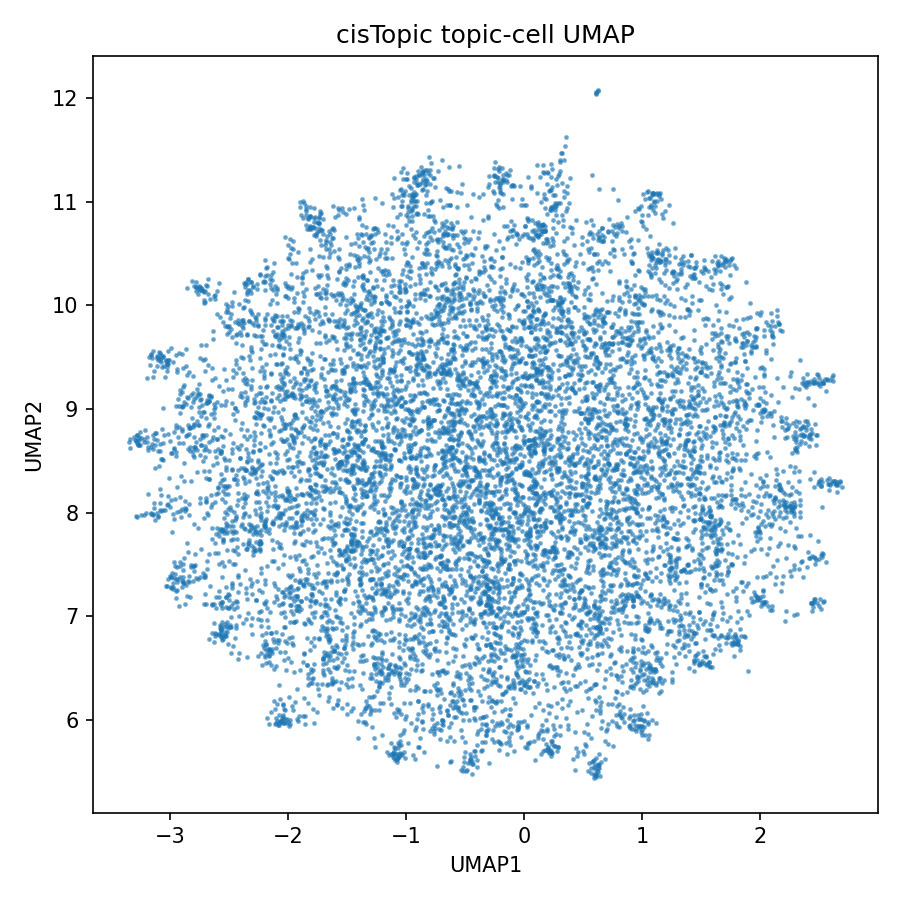

Data behind this chart, as committed beside it:
	UMAP1	UMAP2
293T_TFF1_DNA_Pool-1_1E:0I:O2:10	2.261	8.002
293T_TFF1_DNA_Pool-1_1E:0M:54:12	-0.3207	8.256
293T_TFF1_DNA_Pool-1_1E:0U:E6:07	-1.048	10.16
293T_TFF1_DNA_Pool-1_1E:0X:33:07	-0.006334	7.116
293T_TFF1_DNA_Pool-1_1E:0X:80:12	0.9885	9.195
293T_TFF1_DNA_Pool-1_1E:0X:J0:07	-0.9038	9.486
293T_TFF1_DNA_Pool-1_1E:0Y:66:04	-2.665	9.128
293T_TFF1_DNA_Pool-1_1E:0Y:93:11	-0.2053	9.038
293T_TFF1_DNA_Pool-1_1E:0Y:H0:12	-0.01378	8.152
293T_TFF1_DNA_Pool-1_1E:15:17:09	0.9159	8.529
293T_TFF1_DNA_Pool-1_1E:31:T4:06	0.1092	9.279
293T_TFF1_DNA_Pool-1_1E:35:S9:07	-0.6616	10.06
293T_TFF1_DNA_Pool-1_1E:35:U1:09	-0.9574	6.906
293T_TFF1_DNA_Pool-1_1E:39:O1:06	-1.579	9.042
293T_TFF1_DNA_Pool-1_1E:39:U6:12	-0.4913	8.302
293T_TFF1_DNA_Pool-1_1E:51:B6:10	1.522	7.864
293T_TFF1_DNA_Pool-1_1E:79:45:07	0.2024	7.576
293T_TFF1_DNA_Pool-1_1E:95:97:04	-0.2129	7.946
293T_TFF1_DNA_Pool-1_1E:95:Z8:10	-2.18	8.24
293T_TFF1_DNA_Pool-1_1E:A0:T0:07	0.5768	8.922
293T_TFF1_DNA_Pool-1_1E:A3:Q8:01	-1.703	10.16
293T_TFF1_DNA_Pool-1_1E:A4:0O:10	-1.894	6.485
293T_TFF1_DNA_Pool-1_1E:A4:25:12	0.8796	8.595
293T_TFF1_DNA_Pool-1_1E:A7:L8:01	-1.596	6.883
293T_TFF1_DNA_Pool-1_1E:A8:54:07	-0.4489	7.827
293T_TFF1_DNA_Pool-1_1E:B1:O2:08	2.013	7.892
293T_TFF1_DNA_Pool-1_1E:B5:56:12	-0.9228	5.905
293T_TFF1_DNA_Pool-1_1E:B6:B6:09	-1.575	8.467
293T_TFF1_DNA_Pool-1_1E:B6:I9:11	-2.548	8.641
293T_TFF1_DNA_Pool-1_1E:B6:U5:09	-0.5979	10.21
293T_TFF1_DNA_Pool-1_1E:C4:33:07	1.581	7.119
293T_TFF1_DNA_Pool-1_1E:C7:T8:12	2.211	8.8
293T_TFF1_DNA_Pool-1_1E:D5:E6:12	0.8882	9.765
293T_TFF1_DNA_Pool-1_1E:D9:L6:12	-0.2966	8.077
293T_TFF1_DNA_Pool-1_1E:E0:45:12	1.302	9.531
293T_TFF1_DNA_Pool-1_1E:E0:J0:12	0.6361	9.228
293T_TFF1_DNA_Pool-1_1E:F7:98:11	-0.7457	9.099
293T_TFF1_DNA_Pool-1_1E:F7:H0:12	-0.02811	7.3
293T_TFF1_DNA_Pool-1_1E:G0:08:07	-1.141	9.349
293T_TFF1_DNA_Pool-1_1E:G8:G4:12	0.5708	10.55
293T_TFF1_DNA_Pool-1_1E:G8:N7:04	-0.2615	9.272
293T_TFF1_DNA_Pool-1_1E:H1:0W:03	0.9838	6.295
293T_TFF1_DNA_Pool-1_1E:H5:Q8:12	-0.9097	6.574
293T_TFF1_DNA_Pool-1_1E:H6:0O:01	0.1073	9.359
293T_TFF1_DNA_Pool-1_1E:H6:L7:07	-0.8452	10.15
293T_TFF1_DNA_Pool-1_1E:H9:Y1:07	-2.238	8.607
293T_TFF1_DNA_Pool-1_1E:I0:O2:10	-0.834	8.08
293T_TFF1_DNA_Pool-1_1E:I3:T0:03	0.7084	9.142
293T_TFF1_DNA_Pool-1_1E:J1:13:10	-0.6593	8.579
293T_TFF1_DNA_Pool-1_1E:J1:H0:11	-0.2479	6.173
293T_TFF1_DNA_Pool-1_1E:J1:L0:07	1.673	9.662
293T_TFF1_DNA_Pool-1_1E:J1:U6:01	-0.3786	8.089
293T_TFF1_DNA_Pool-1_1E:J2:G0:11	-0.1245	7.958
293T_TFF1_DNA_Pool-1_1E:K4:P3:12	-1.525	6.593
293T_TFF1_DNA_Pool-1_1E:K7:0R:01	-2.181	9.115
293T_TFF1_DNA_Pool-1_1E:K7:45:09	2.117	8.013
293T_TFF1_DNA_Pool-1_1E:K7:E6:10	-0.9357	9.836
293T_TFF1_DNA_Pool-1_1E:K7:X3:12	-0.7211	8.793
293T_TFF1_DNA_Pool-1_1E:L1:M0:01	0.4276	9.449
293T_TFF1_DNA_Pool-1_1E:L5:H8:12	-1.687	8.649
... 10,350 more rows
